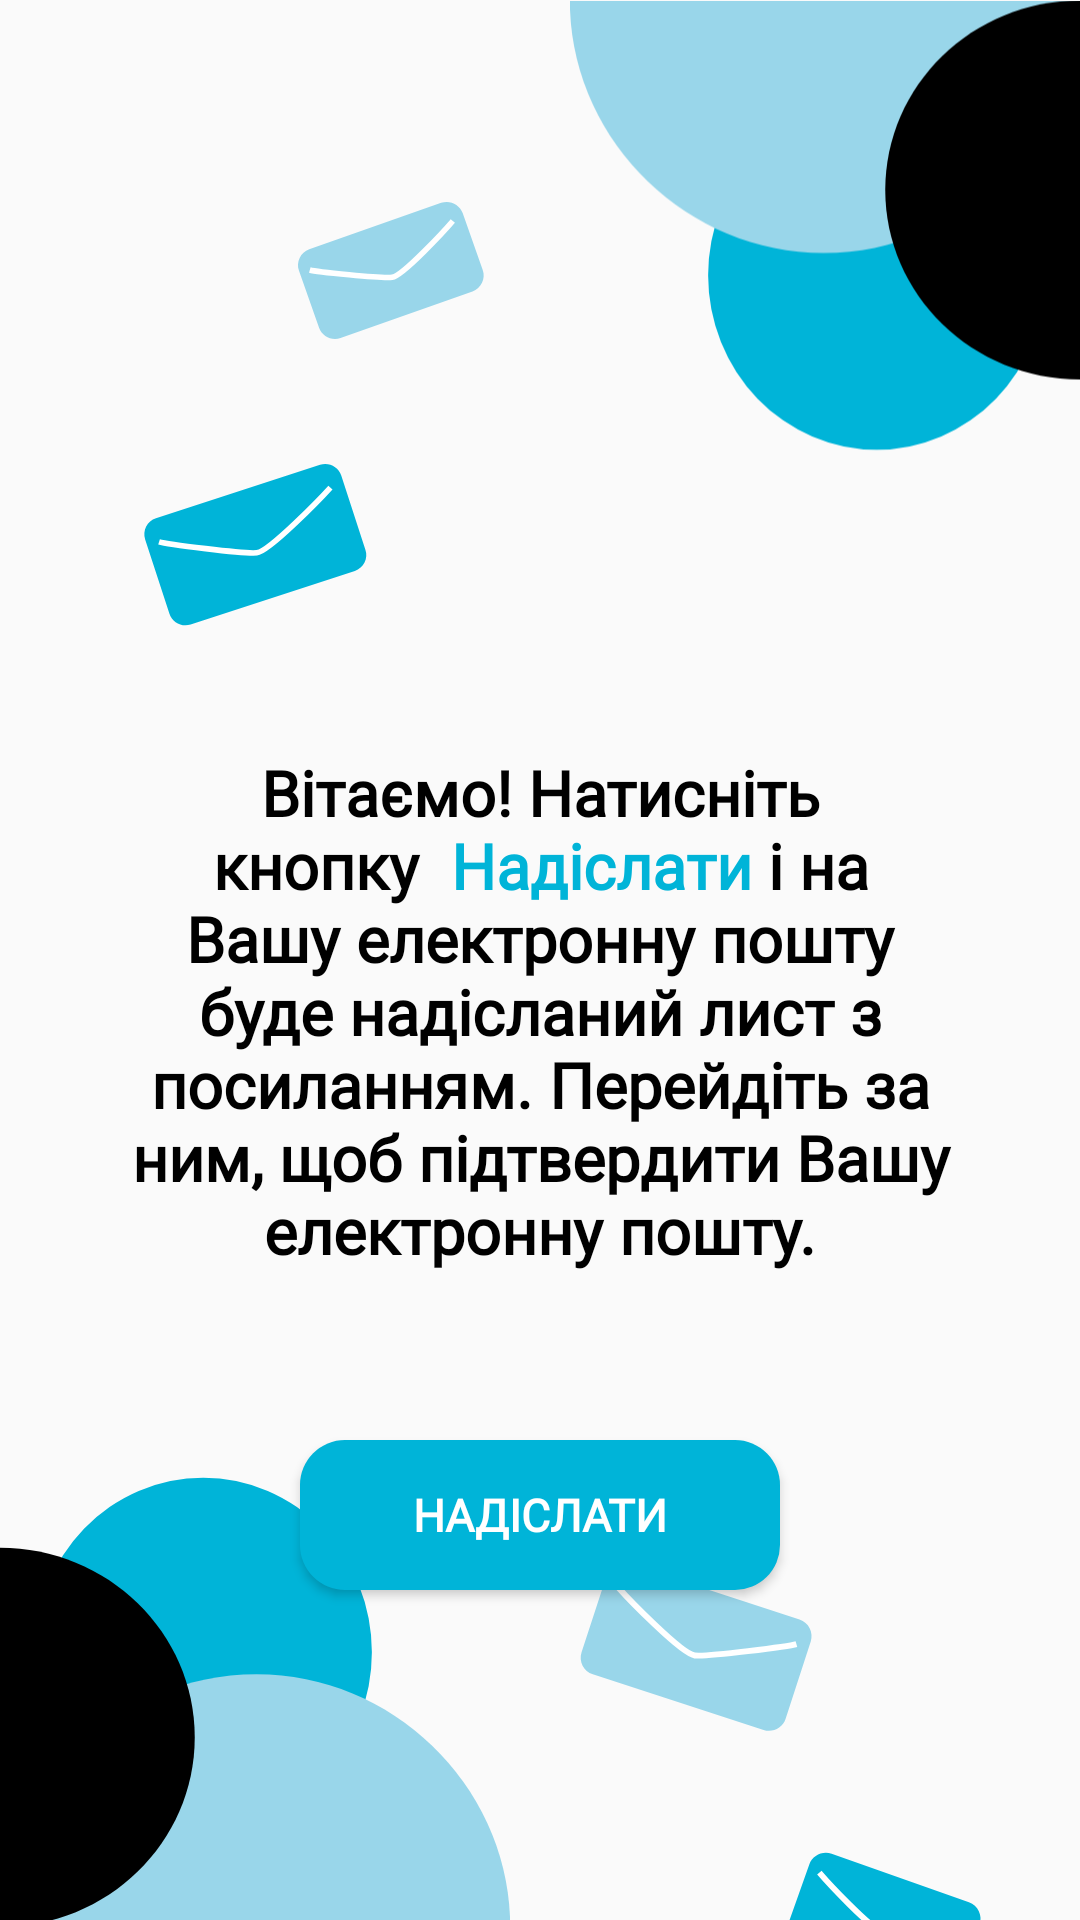

Reconstruct the res/layout file that produces this screen, plus the resources it refers to.
<!-- AndroidManifest.xml: application theme Theme.FreeWill -->
<!-- res/layout/activity_letter_entrance.xml -->
<?xml version="1.0" encoding="utf-8"?>
<androidx.constraintlayout.widget.ConstraintLayout xmlns:android="http://schemas.android.com/apk/res/android"
    xmlns:app="http://schemas.android.com/apk/res-auto"
    xmlns:tools="http://schemas.android.com/tools"
    android:layout_width="match_parent"
    android:layout_height="match_parent"
    tools:context=".LetterEntranceActivity">

    <ImageView
        android:id="@+id/imageView14"
        android:layout_width="170dp"
        android:layout_height="225dp"
        android:layout_marginTop="-28dp"
        app:layout_constraintEnd_toEndOf="parent"
        app:layout_constraintTop_toTopOf="parent"
        app:srcCompat="@drawable/circles_up_2" />

    <ImageView
        android:id="@+id/imageView23"
        android:layout_width="170dp"
        android:layout_height="401dp"
        android:layout_marginBottom="-118dp"
        app:layout_constraintBottom_toBottomOf="parent"
        app:layout_constraintStart_toStartOf="parent"
        app:srcCompat="@drawable/circles_down_1" />

    <Button
        android:id="@+id/confirmButton"
        android:layout_width="match_parent"
        android:layout_height="50dp"
        android:layout_marginStart="100dp"
        android:layout_marginTop="30dp"
        android:layout_marginEnd="100dp"
        android:background="@drawable/btn_shape"
        android:fontFamily="@font/comfortaa"
        android:text="@string/send"
        android:textColor="@color/white"
        android:textSize="15sp"
        android:textStyle="bold"
        app:layout_constraintEnd_toEndOf="parent"
        app:layout_constraintStart_toStartOf="parent"
        app:layout_constraintTop_toBottomOf="@+id/confirm_info" />


    <TextView
        android:id="@+id/confirm_info"
        android:layout_width="match_parent"
        android:layout_height="200dp"
        android:layout_marginStart="40dp"
        android:layout_marginTop="250dp"
        android:layout_marginEnd="40dp"
        android:fontFamily="@font/comfortaa"
        android:text="@string/confirm_info"
        android:textAlignment="center"
        android:textColor="@color/black"
        android:textSize="21sp"
        android:textStyle="bold"
        app:layout_constraintEnd_toEndOf="parent"
        app:layout_constraintStart_toStartOf="parent"
        app:layout_constraintTop_toTopOf="parent" />

    <ImageView
        android:id="@+id/imageView24"
        android:layout_width="140dp"
        android:layout_height="147dp"
        android:layout_marginTop="50dp"
        android:layout_marginEnd="30dp"
        android:layout_marginBottom="35dp"
        app:layout_constraintBottom_toBottomOf="parent"
        app:layout_constraintEnd_toEndOf="parent"
        app:layout_constraintTop_toBottomOf="@+id/confirmButton"
        app:srcCompat="@drawable/letters_right" />

    <ImageView
        android:id="@+id/imageView25"
        android:layout_width="140dp"
        android:layout_height="145dp"
        android:layout_marginStart="35dp"
        android:layout_marginBottom="40dp"
        app:layout_constraintBottom_toTopOf="@+id/confirm_info"
        app:layout_constraintStart_toStartOf="parent"
        app:srcCompat="@drawable/letters_left" />





















</androidx.constraintlayout.widget.ConstraintLayout>
<!-- resources referenced by this layout -->
<resources>
  <color name="black">#FF000000</color>
  <color name="white">#FFFFFFFF</color>
  <!-- drawable btn_shape (drawable) -->
  <?xml version="1.0" encoding="utf-8"?>
  <shape xmlns:android="http://schemas.android.com/apk/res/android">
      <solid android:color="@color/dark_blue"/>
      <corners
          android:topLeftRadius="15dp"
          android:topRightRadius="15dp"
          android:bottomLeftRadius="15dp"
          android:bottomRightRadius="15dp"
          />
  </shape>
  <!-- drawable circles_down_1 (drawable) -->
  <vector xmlns:android="http://schemas.android.com/apk/res/android"
      android:width="1080dp"
      android:height="1080dp"
      android:viewportWidth="1080"
      android:viewportHeight="1080">
    <path
        android:pathData="M73.3,498.1a357.1,369.6 0,1 0,714.2 0a357.1,369.6 0,1 0,-714.2 0z"
        android:fillColor="#00B4D8"/>
    <path
        android:pathData="M1080.4,1080L0,1079.9c0,-291.7 248.6,-534.9 542.9,-534.9S1080.4,788.3 1080.4,1080z"
        android:fillColor="#99D6EA"/>
    <path
        android:fillColor="#FF000000"
        android:pathData="M0,1079.9V277.1c227.8,0 412.4,179.7 412.4,401.4S227.8,1079.9 0,1079.9z"/>
  </vector>
  <!-- drawable circles_up_2 (drawable) -->
  <vector xmlns:android="http://schemas.android.com/apk/res/android"
      android:width="1080dp"
      android:height="1080dp"
      android:viewportWidth="1080"
      android:viewportHeight="1080">
    <path
        android:pathData="M292.5,581.8a357.1,369.6 0,1 0,714.2 0a357.1,369.6 0,1 0,-714.2 0z"
        android:fillColor="#00B4D8"/>
    <path
        android:pathData="M-0.4,-0.1L1080,0c0,291.7 -248.6,534.9 -542.9,534.9S-0.4,291.6 -0.4,-0.1z"
        android:fillColor="#99D6EA"/>
    <path
        android:fillColor="#FF000000"
        android:pathData="M1080,0v802.8c-227.8,0 -412.4,-179.7 -412.4,-401.4S852.2,0 1080,0z"/>
  </vector>
  <!-- drawable rounded_border (drawable) -->
  <?xml version="1.0" encoding="UTF-8"?>
  <shape xmlns:android="http://schemas.android.com/apk/res/android">
      <solid android:color="@color/less_blue"/>
      <stroke android:width="0dp" android:color="@color/white" />
      <corners android:radius="15dp"/>
      <padding android:left="0dp" android:top="0dp" android:right="0dp" android:bottom="0dp"
          />
  </shape>
  <string name="confirm_info"><b>Вітаємо! </b><b>Натисніть кнопку <font color="#00b4d8">
          Надіслати</font> і на Вашу електронну пошту  буде надісланий лист з посиланням.
          Перейдіть за ним, щоб підтвердити Вашу електронну пошту.</b></string>
  <string name="send">Надіслати</string>
  <style name="Theme.FreeWill" parent="Theme.AppCompat.Light.NoActionBar">
          
          <item name="colorPrimary">@color/dark_blue</item>
          <item name="colorPrimaryVariant">@color/black</item>
          <item name="colorOnPrimary">@color/white</item>
          
          <item name="colorSecondary">@color/teal_200</item>
          <item name="colorSecondaryVariant">@color/teal_700</item>
          <item name="colorOnSecondary">@color/black</item>
          
          <item name="android:statusBarColor" tools:targetApi="l">?attr/colorPrimaryVariant</item>
          
  
      </style>
  <color name="dark_blue">#00b4d8</color>
  <color name="less_blue">#99d6ea</color>
  <color name="teal_200">#FF03DAC5</color>
  <color name="teal_700">#FF018786</color>
</resources>
